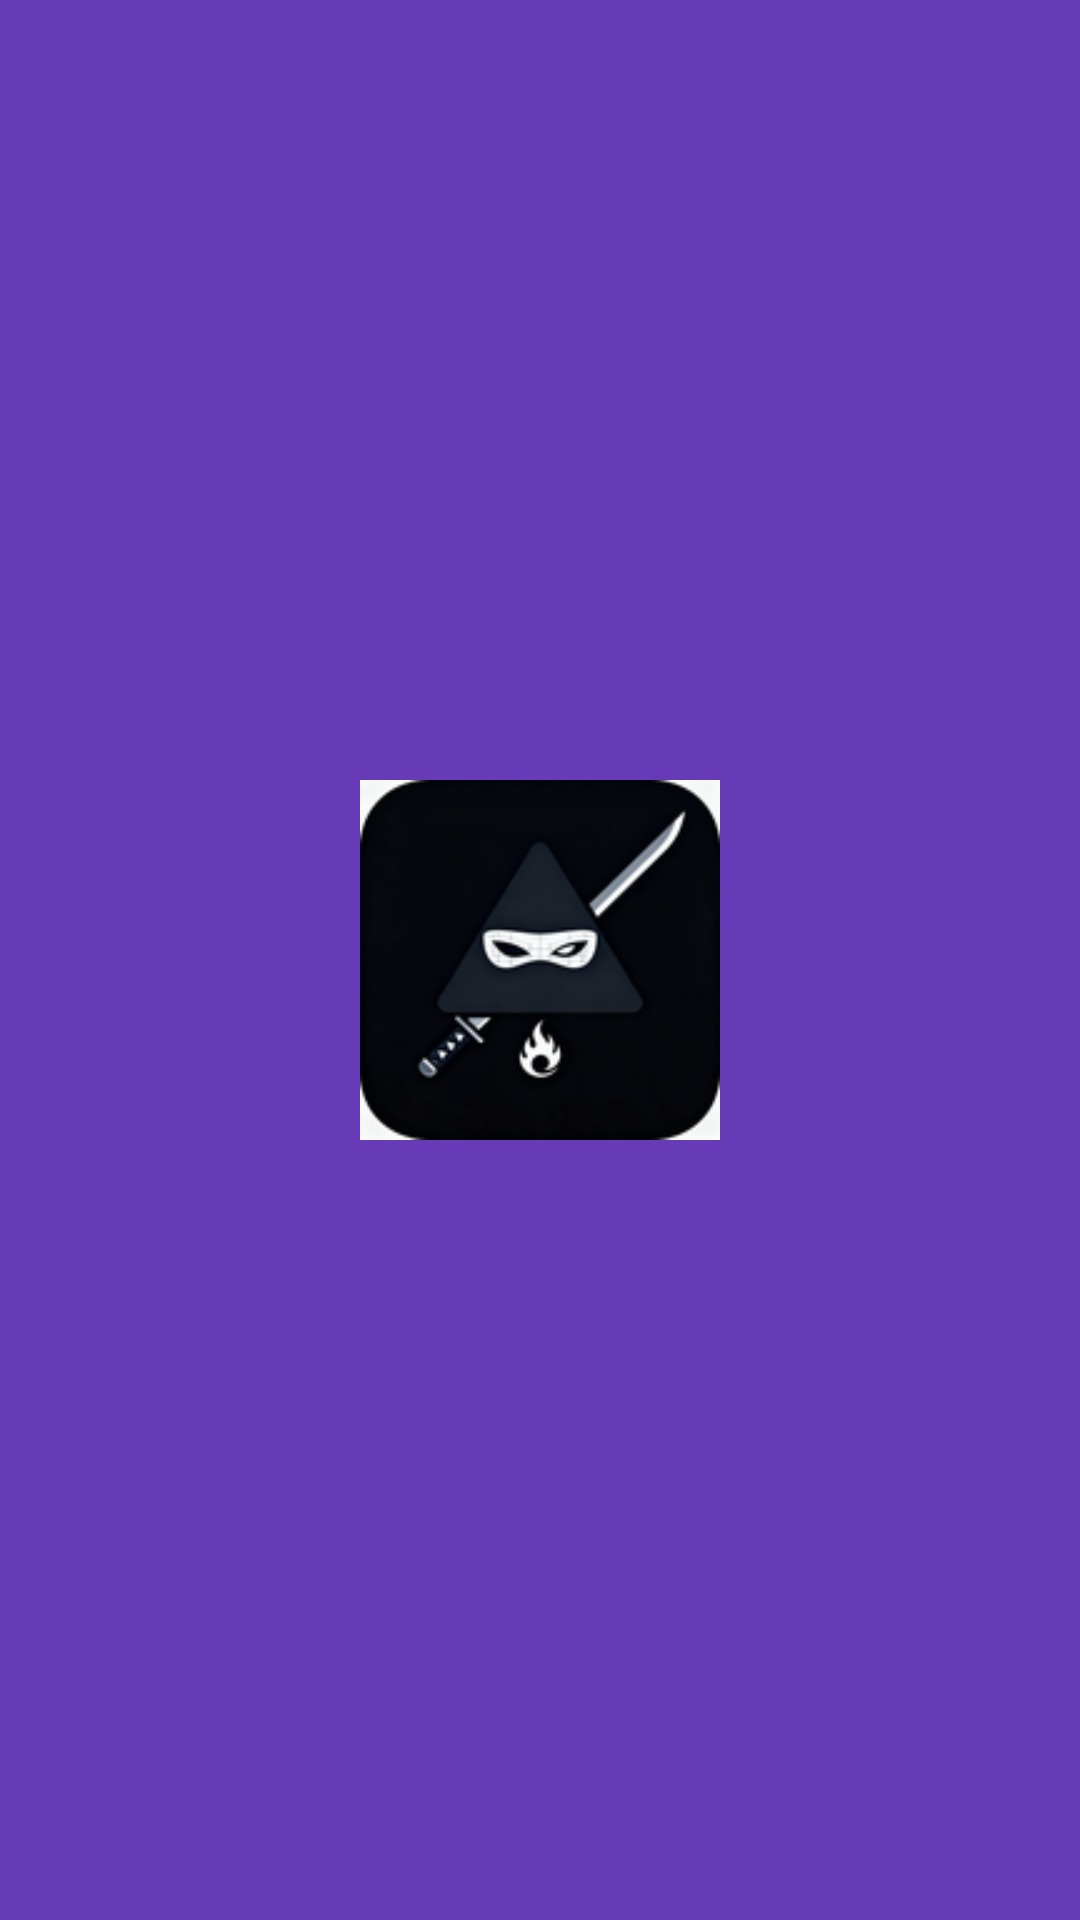

Write the Android layout XML for this screen, with the resource values it uses.
<!-- AndroidManifest.xml: activity theme Theme.Test1 -->
<!-- res/layout/activity_splash.xml -->
<?xml version="1.0" encoding="utf-8"?>
<RelativeLayout xmlns:android="http://schemas.android.com/apk/res/android"
    xmlns:app="http://schemas.android.com/apk/res-auto"
    android:id="@+id/backgr"
    android:layout_width="match_parent"
    android:layout_height="match_parent"
    android:background="@color/primary">

    <ImageView
        android:id="@+id/logoImageView"
        android:layout_width="120dp"
        android:layout_height="120dp"
        android:layout_centerInParent="true"
        android:contentDescription="@string/app_logo"
        android:src="@mipmap/ic_launcher"
        app:srcCompat="@mipmap/ic_launcher" />

</RelativeLayout>
<!-- resources referenced by this layout -->
<resources>
  <color name="primary">#673AB7</color>
  <!-- mipmap ic_launcher: png bitmap (mipmap-hdpi, 9502 bytes) -->
  <string name="app_logo">app_logo</string>
  <style name="Theme.Test1" parent="Theme.MaterialComponents.DayNight.NoActionBar">
          
          <item name="colorPrimary">@color/primary</item>
          <item name="colorPrimaryVariant">@color/primary_dark</item>
          <item name="colorOnPrimary">@color/text_on_primary</item>
          
          
          <item name="colorSecondary">@color/secondary</item>
          <item name="colorSecondaryVariant">@color/secondary_dark</item>
          <item name="colorOnSecondary">@color/text_on_secondary</item>
          
          
          <item name="colorError">@color/error</item>
          <item name="colorOnError">@color/white</item>
          
          
          <item name="android:colorBackground">@color/background</item>
          <item name="colorSurface">@color/surface</item>
          <item name="colorOnSurface">@color/text_primary</item>
          <item name="colorOnBackground">@color/text_primary</item>
          
          
          <item name="android:statusBarColor">@color/primary_dark</item>
          <item name="android:windowLightStatusBar">false</item>
          
          
          <item name="android:navigationBarColor">@color/surface</item>
          
          
          <item name="toolbarStyle">@style/Widget.App.Toolbar</item>
          
          
          <item name="floatingActionButtonStyle">@style/Widget.App.FloatingActionButton</item>
          
          
          <item name="materialButtonStyle">@style/Widget.App.Button</item>
          
          
          <item name="materialCardViewStyle">@style/Widget.App.CardView</item>
      </style>
  <color name="primary_dark">#512DA8</color>
  <color name="text_on_primary">#FFFFFF</color>
  <color name="secondary">#FF6D00</color>
  <color name="secondary_dark">#E65100</color>
  <color name="text_on_secondary">#FFFFFF</color>
  <color name="error">#D32F2F</color>
  <color name="white">#FFFFFF</color>
  <color name="background">#FAFAFA</color>
  <color name="surface">#FFFFFF</color>
  <color name="text_primary">#212121</color>
  <style name="Widget.App.Toolbar" parent="Widget.MaterialComponents.Toolbar.Primary">
          <item name="titleTextColor">@color/white</item>
          <item name="subtitleTextColor">@color/white</item>
          <item name="android:background">@color/primary</item>
          <item name="android:elevation">4dp</item>
      </style>
  <style name="Widget.App.FloatingActionButton" parent="Widget.MaterialComponents.FloatingActionButton">
          <item name="backgroundTint">@color/accent</item>
          <item name="tint">@color/white</item>
          <item name="elevation">6dp</item>
          <item name="pressedTranslationZ">12dp</item>
      </style>
  <style name="Widget.App.Button" parent="Widget.MaterialComponents.Button">
          <item name="backgroundTint">@color/primary</item>
          <item name="android:textColor">@color/white</item>
          <item name="cornerRadius">12dp</item>
          <item name="android:textAllCaps">false</item>
          <item name="android:fontFamily">sans-serif-medium</item>
          <item name="android:textSize">16sp</item>
      </style>
  <style name="Widget.App.CardView" parent="Widget.MaterialComponents.CardView">
          <item name="cardCornerRadius">12dp</item>
          <item name="cardElevation">2dp</item>
          <item name="contentPadding">16dp</item>
          <item name="cardBackgroundColor">@color/surface</item>
      </style>
  <color name="accent">#FF9A5C</color>
</resources>
